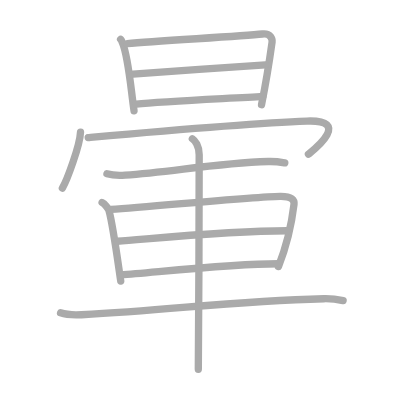
t = 0.00 s
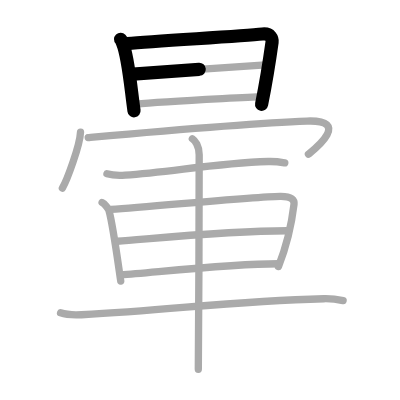
t = 2.50 s
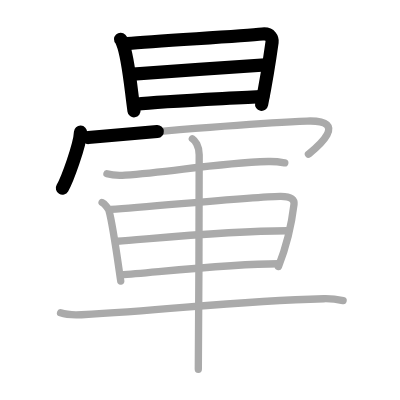
t = 5.25 s
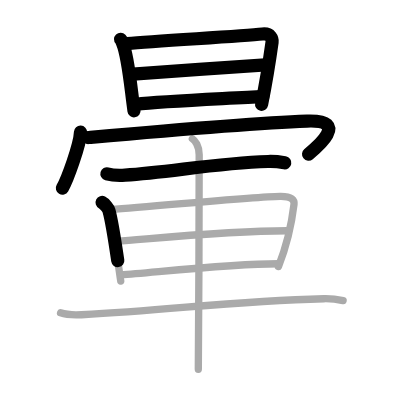
t = 7.75 s
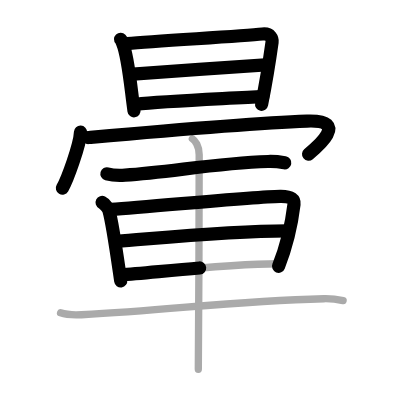
t = 10.50 s
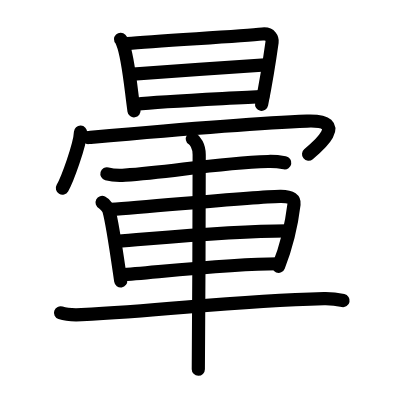
t = 13.00 s

The animated SVG that drew these frames (rendered in a browser with its animation timeline set to each time). Animation: 13 SMIL elements (animate=13); one cycle of 13.00 s.

<?xml version="1.0" standalone="no"?>
<!DOCTYPE svg PUBLIC "-//W3C//DTD SVG 1.1//EN"   "http://www.w3.org/Graphics/SVG/1.1/DTD/svg11.dtd">
<svg width="400px" height="400px"  version="1.1" xmlns="http://www.w3.org/2000/svg">
  <defs>
    <marker id="Triangle" viewBox="0 0 10 10" refX="0" refY="5" markerUnits="strokeWidth" markerWidth="3" style="stroke-opacity:0%;fill:#aaaaaa;" markerHeight="2" orient="auto">
      <path d="M 0 0 L 10 5 L 0 10 z" />
    </marker>
    
    <marker id="Arrow" viewBox="0 0 10 10" refX="5" refY="5" markerUnits="strokeWidth" markerWidth="1.8" style="stroke-opacity:0%;fill:#770000;" markerHeight="2" orient="auto">
      <path d="M 0 4 L 6 4 L 4 1 L 10 5 L 4 9 L 6 6 L 0 6 z" />
        <circle cx="5" cy="5" r="5" />
      </marker>
    
    <marker id="TriangleRed" viewBox="0 0 10 10" refX="0" refY="5" markerUnits="strokeWidth" markerWidth="3" style="stroke-opacity:0%;fill:#CC0000;" markerHeight="2" orient="auto">
      <path d="M 0 0 L 10 5 L 0 10 z" />
    </marker>
    
    <marker id="ArrowRed" viewBox="0 0 10 10" refX="5" refY="5" markerUnits="strokeWidth" markerWidth="1.8" style="stroke-opacity:0%;fill:#CC0000;" markerHeight="2" orient="auto">
      <path d="M 0 4 L 6 4 L 4 1 L 10 5 L 4 9 L 6 6 L 0 6 z" />
        <circle cx="5" cy="5" r="5" />
      </marker>
    
  </defs>
  
  <path style="fill:#ffffff; fill-opacity:100%; fill-rule:evenodd; stroke-width:0;" d="M 0 0 L 400px 0 L 400px 400px L 0 400px L 0 0" />

  <g transform="scale(3.6697247706422 3.6697247706422)">
<path style="fill:none; fill-opacity:0%; fill-rule:evenodd; stroke:#aaaaaa; stroke-opacity:100%; stroke-width: 1.5pt; stroke-linejoin:round; stroke-linecap:round;" d="M32.86 10.71c0.34 0.36 0.35 0.6 0.54 1.05c1.55 3.7 2.16 11.54 3.12 18.44"></path>
<path style="fill:none; fill-opacity:0%; fill-rule:evenodd; stroke:#aaaaaa; stroke-opacity:100%; stroke-width: 1.5pt; stroke-linejoin:round; stroke-linecap:round;" d="M34.69 11.88c8.27-0.77 30.66-1.96 36.83-2.61c2.27-0.24 2.73 1.36 2.62 2.21c-0.43 3.09-1.83 11.88-2.87 17.04"></path>
<path style="fill:none; fill-opacity:0%; fill-rule:evenodd; stroke:#aaaaaa; stroke-opacity:100%; stroke-width: 1.5pt; stroke-linejoin:round; stroke-linecap:round;" d="M36.24 20.19c2.7-0.3 33.87-2.39 36.1-2.51"></path>
<path style="fill:none; fill-opacity:0%; fill-rule:evenodd; stroke:#aaaaaa; stroke-opacity:100%; stroke-width: 1.5pt; stroke-linejoin:round; stroke-linecap:round;" d="M37.12 28.4c7.66-0.84 26.28-1.58 34.5-2.12"></path>
<path style="fill:none; fill-opacity:0%; fill-rule:evenodd; stroke:#aaaaaa; stroke-opacity:100%; stroke-width: 1.5pt; stroke-linejoin:round; stroke-linecap:round;" d="M21.94 36c-0.15 3.63-3.68 13.11-4.94 15.27"></path>
<path style="fill:none; fill-opacity:0%; fill-rule:evenodd; stroke:#aaaaaa; stroke-opacity:100%; stroke-width: 1.5pt; stroke-linejoin:round; stroke-linecap:round;" d="M24.04 37.48c8.18-0.73 43.44-3.9 59.61-4.49c12.29-0.44 1.91 7.79 0.4 9.03"></path>
<path style="fill:none; fill-opacity:0%; fill-rule:evenodd; stroke:#aaaaaa; stroke-opacity:100%; stroke-width: 1.5pt; stroke-linejoin:round; stroke-linecap:round;" d="M29.14 47.36c1.3 0.36 3.67 0.45 4.96 0.36c12.52-0.8 24.35-3.25 38.97-3.71c2.16-0.07 3.46 0.17 4.54 0.36"></path>
<path style="fill:none; fill-opacity:0%; fill-rule:evenodd; stroke:#aaaaaa; stroke-opacity:100%; stroke-width: 1.5pt; stroke-linejoin:round; stroke-linecap:round;" d="M27.82 55.18c0.76 0.38 1.72 1.68 1.87 2.19c1.03 3.68 2.32 13.13 3.21 19.21"></path>
<path style="fill:none; fill-opacity:0%; fill-rule:evenodd; stroke:#aaaaaa; stroke-opacity:100%; stroke-width: 1.5pt; stroke-linejoin:round; stroke-linecap:round;" d="M30.24 57.07c11.54-0.74 38.22-3.44 46.09-3.56c3.26-0.05 3.93 1.01 3.79 2.16c-0.48 3.96-1.65 10.46-4.24 16.96"></path>
<path style="fill:none; fill-opacity:0%; fill-rule:evenodd; stroke:#aaaaaa; stroke-opacity:100%; stroke-width: 1.5pt; stroke-linejoin:round; stroke-linecap:round;" d="M31.96 65.75C42 65 61.83 62.89 78.23 62.89"></path>
<path style="fill:none; fill-opacity:0%; fill-rule:evenodd; stroke:#aaaaaa; stroke-opacity:100%; stroke-width: 1.5pt; stroke-linejoin:round; stroke-linecap:round;" d="M32.96 74.93c10.11-0.76 29.75-3.06 42.92-3.06"></path>
<path style="fill:none; fill-opacity:0%; fill-rule:evenodd; stroke:#aaaaaa; stroke-opacity:100%; stroke-width: 1.5pt; stroke-linejoin:round; stroke-linecap:round;" d="M16.5 85.25c1.5 0.51 4.22 0.59 5.73 0.51C47.5 84.45 63.25 82 88.26 81.4c2.49-0.06 3.99 0.24 5.24 0.5"></path>
<path style="fill:none; fill-opacity:0%; fill-rule:evenodd; stroke:#aaaaaa; stroke-opacity:100%; stroke-width: 1.5pt; stroke-linejoin:round; stroke-linecap:round;" d="M52.42 37.81c0.71 0.46 1.86 1.94 1.86 4.33c0 0.92-0.09 52.79-0.24 58.49"></path>

<path style="fill:none; fill-opacity:0%; fill-rule:evenodd; stroke:#000000; stroke-opacity:100%; stroke-width: 2.7pt; stroke-linejoin:round; stroke-linecap:round;" d="M32.86 10.71c0.34 0.36 0.35 0.6 0.54 1.05c1.55 3.7 2.16 11.54 3.12 18.44" pathLength="100" stroke-dashoffset="100" stroke-dasharray="100 105"><animate id="dashAnim1" attributeName="stroke-dashoffset" from="100" to="0" dur="1s" calcMode="linear" fill="freeze"/></path>
<path style="fill:none; fill-opacity:0%; fill-rule:evenodd; stroke:#000000; stroke-opacity:100%; stroke-width: 2.7pt; stroke-linejoin:round; stroke-linecap:round;" d="M34.69 11.88c8.27-0.77 30.66-1.96 36.83-2.61c2.27-0.24 2.73 1.36 2.62 2.21c-0.43 3.09-1.83 11.88-2.87 17.04" pathLength="100" stroke-dashoffset="100" stroke-dasharray="100 105"><animate id="dashAnim2" attributeName="stroke-dashoffset" from="100" to="0" dur="1s" calcMode="linear" begin="dashAnim1.end" fill="freeze"/></path>
<path style="fill:none; fill-opacity:0%; fill-rule:evenodd; stroke:#000000; stroke-opacity:100%; stroke-width: 2.7pt; stroke-linejoin:round; stroke-linecap:round;" d="M36.24 20.19c2.7-0.3 33.87-2.39 36.1-2.51" pathLength="100" stroke-dashoffset="100" stroke-dasharray="100 105"><animate id="dashAnim3" attributeName="stroke-dashoffset" from="100" to="0" dur="1s" calcMode="linear" begin="dashAnim2.end" fill="freeze"/></path>
<path style="fill:none; fill-opacity:0%; fill-rule:evenodd; stroke:#000000; stroke-opacity:100%; stroke-width: 2.7pt; stroke-linejoin:round; stroke-linecap:round;" d="M37.12 28.4c7.66-0.84 26.28-1.58 34.5-2.12" pathLength="100" stroke-dashoffset="100" stroke-dasharray="100 105"><animate id="dashAnim4" attributeName="stroke-dashoffset" from="100" to="0" dur="1s" calcMode="linear" begin="dashAnim3.end" fill="freeze"/></path>
<path style="fill:none; fill-opacity:0%; fill-rule:evenodd; stroke:#000000; stroke-opacity:100%; stroke-width: 2.7pt; stroke-linejoin:round; stroke-linecap:round;" d="M21.94 36c-0.15 3.63-3.68 13.11-4.94 15.27" pathLength="100" stroke-dashoffset="100" stroke-dasharray="100 105"><animate id="dashAnim5" attributeName="stroke-dashoffset" from="100" to="0" dur="1s" calcMode="linear" begin="dashAnim4.end" fill="freeze"/></path>
<path style="fill:none; fill-opacity:0%; fill-rule:evenodd; stroke:#000000; stroke-opacity:100%; stroke-width: 2.7pt; stroke-linejoin:round; stroke-linecap:round;" d="M24.04 37.48c8.18-0.73 43.44-3.9 59.61-4.49c12.29-0.44 1.91 7.79 0.4 9.03" pathLength="100" stroke-dashoffset="100" stroke-dasharray="100 105"><animate id="dashAnim6" attributeName="stroke-dashoffset" from="100" to="0" dur="1s" calcMode="linear" begin="dashAnim5.end" fill="freeze"/></path>
<path style="fill:none; fill-opacity:0%; fill-rule:evenodd; stroke:#000000; stroke-opacity:100%; stroke-width: 2.7pt; stroke-linejoin:round; stroke-linecap:round;" d="M29.14 47.36c1.3 0.36 3.67 0.45 4.96 0.36c12.52-0.8 24.35-3.25 38.97-3.71c2.16-0.07 3.46 0.17 4.54 0.36" pathLength="100" stroke-dashoffset="100" stroke-dasharray="100 105"><animate id="dashAnim7" attributeName="stroke-dashoffset" from="100" to="0" dur="1s" calcMode="linear" begin="dashAnim6.end" fill="freeze"/></path>
<path style="fill:none; fill-opacity:0%; fill-rule:evenodd; stroke:#000000; stroke-opacity:100%; stroke-width: 2.7pt; stroke-linejoin:round; stroke-linecap:round;" d="M27.82 55.18c0.76 0.38 1.72 1.68 1.87 2.19c1.03 3.68 2.32 13.13 3.21 19.21" pathLength="100" stroke-dashoffset="100" stroke-dasharray="100 105"><animate id="dashAnim8" attributeName="stroke-dashoffset" from="100" to="0" dur="1s" calcMode="linear" begin="dashAnim7.end" fill="freeze"/></path>
<path style="fill:none; fill-opacity:0%; fill-rule:evenodd; stroke:#000000; stroke-opacity:100%; stroke-width: 2.7pt; stroke-linejoin:round; stroke-linecap:round;" d="M30.24 57.07c11.54-0.74 38.22-3.44 46.09-3.56c3.26-0.05 3.93 1.01 3.79 2.16c-0.48 3.96-1.65 10.46-4.24 16.96" pathLength="100" stroke-dashoffset="100" stroke-dasharray="100 105"><animate id="dashAnim9" attributeName="stroke-dashoffset" from="100" to="0" dur="1s" calcMode="linear" begin="dashAnim8.end" fill="freeze"/></path>
<path style="fill:none; fill-opacity:0%; fill-rule:evenodd; stroke:#000000; stroke-opacity:100%; stroke-width: 2.7pt; stroke-linejoin:round; stroke-linecap:round;" d="M31.96 65.75C42 65 61.83 62.89 78.23 62.89" pathLength="100" stroke-dashoffset="100" stroke-dasharray="100 105"><animate id="dashAnim10" attributeName="stroke-dashoffset" from="100" to="0" dur="1s" calcMode="linear" begin="dashAnim9.end" fill="freeze"/></path>
<path style="fill:none; fill-opacity:0%; fill-rule:evenodd; stroke:#000000; stroke-opacity:100%; stroke-width: 2.7pt; stroke-linejoin:round; stroke-linecap:round;" d="M32.96 74.93c10.11-0.76 29.75-3.06 42.92-3.06" pathLength="100" stroke-dashoffset="100" stroke-dasharray="100 105"><animate id="dashAnim11" attributeName="stroke-dashoffset" from="100" to="0" dur="1s" calcMode="linear" begin="dashAnim10.end" fill="freeze"/></path>
<path style="fill:none; fill-opacity:0%; fill-rule:evenodd; stroke:#000000; stroke-opacity:100%; stroke-width: 2.7pt; stroke-linejoin:round; stroke-linecap:round;" d="M16.5 85.25c1.5 0.51 4.22 0.59 5.73 0.51C47.5 84.45 63.25 82 88.26 81.4c2.49-0.06 3.99 0.24 5.24 0.5" pathLength="100" stroke-dashoffset="100" stroke-dasharray="100 105"><animate id="dashAnim12" attributeName="stroke-dashoffset" from="100" to="0" dur="1s" calcMode="linear" begin="dashAnim11.end" fill="freeze"/></path>
<path style="fill:none; fill-opacity:0%; fill-rule:evenodd; stroke:#000000; stroke-opacity:100%; stroke-width: 2.7pt; stroke-linejoin:round; stroke-linecap:round;" d="M52.42 37.81c0.71 0.46 1.86 1.94 1.86 4.33c0 0.92-0.09 52.79-0.24 58.49" pathLength="100" stroke-dashoffset="100" stroke-dasharray="100 105"><animate id="dashAnim13" attributeName="stroke-dashoffset" from="100" to="0" dur="1s" calcMode="linear" begin="dashAnim12.end" fill="freeze"/></path>

</g>

</svg>  
          
